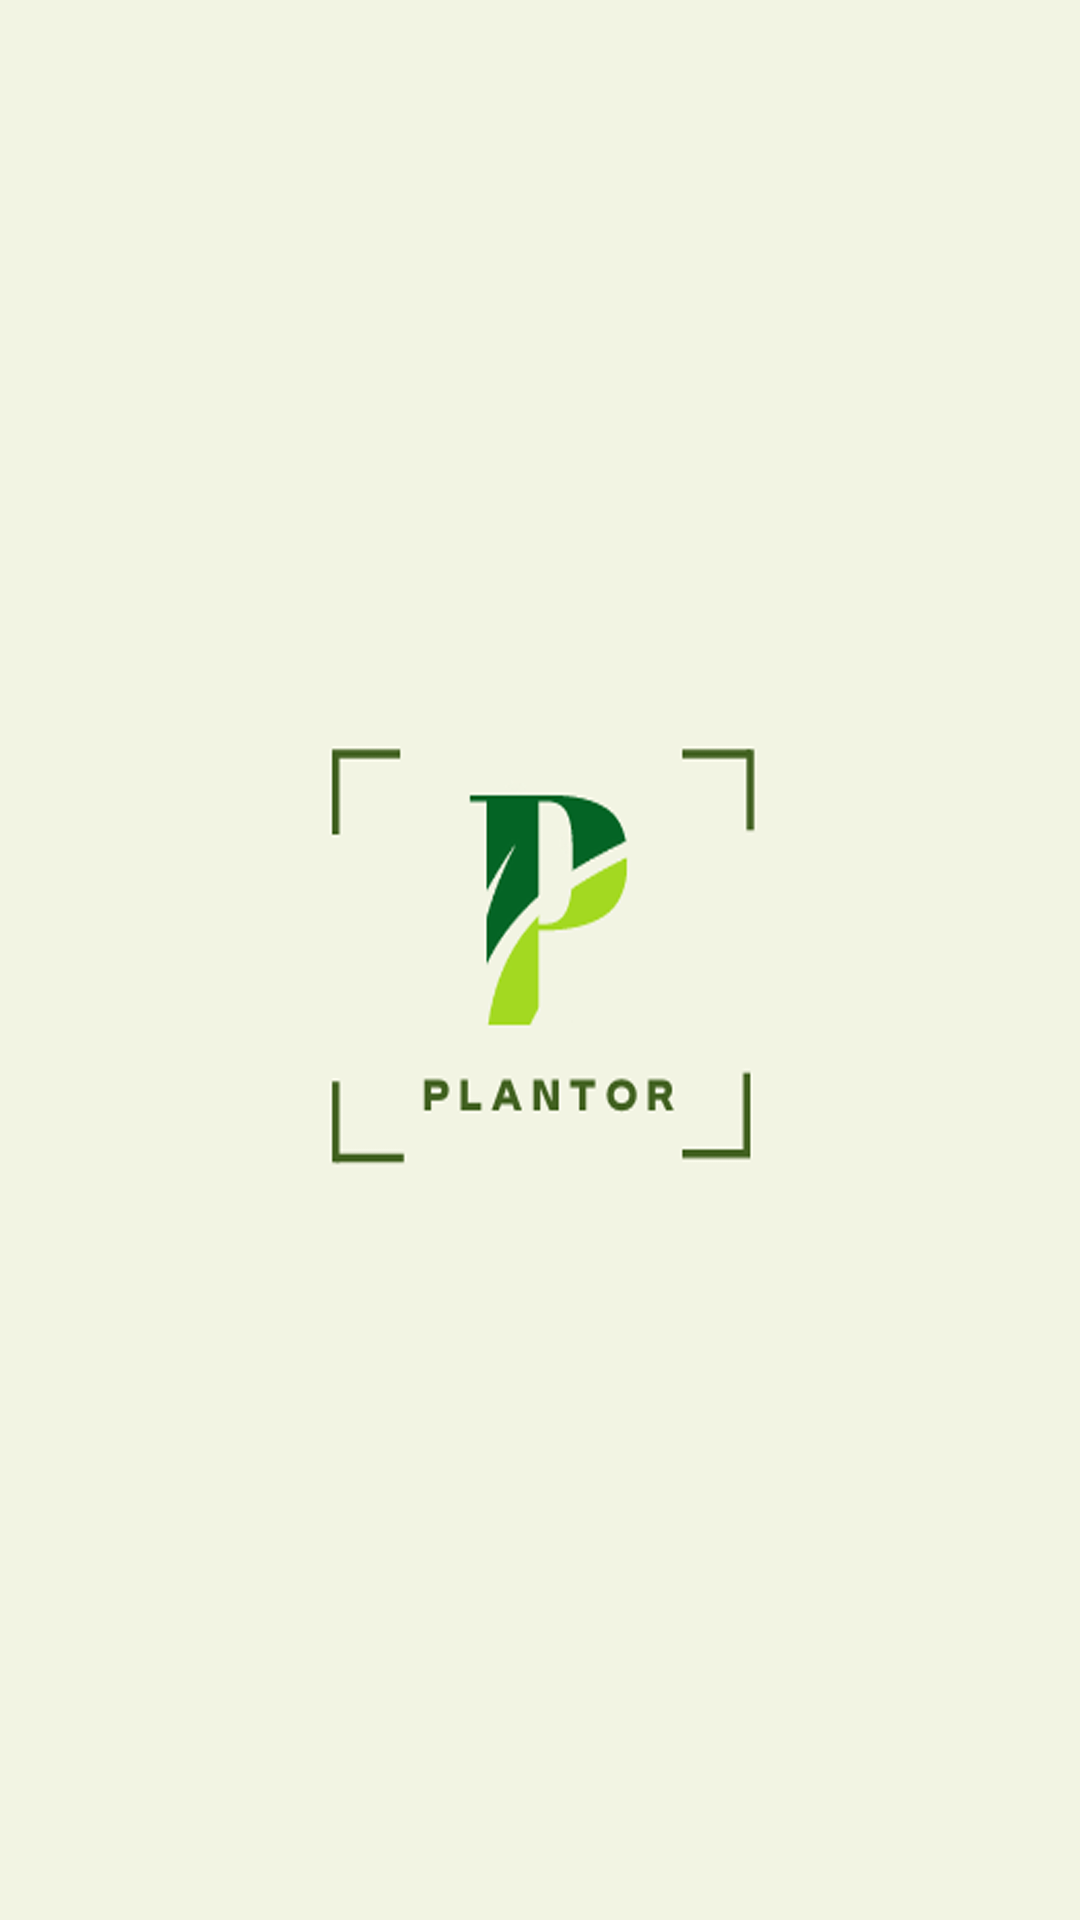

Layout XML and referenced resources for this Android screen:
<!-- AndroidManifest.xml: application theme Theme.Plantor -->
<!-- res/layout/activity_main.xml -->
<?xml version="1.0" encoding="utf-8"?>
<androidx.constraintlayout.widget.ConstraintLayout xmlns:android="http://schemas.android.com/apk/res/android"
    xmlns:app="http://schemas.android.com/apk/res-auto"
    xmlns:tools="http://schemas.android.com/tools"
    android:layout_width="match_parent"
    android:layout_height="match_parent"
    android:background="#F2F4E3"
    android:padding="20dp"
    tools:context=".MainActivity">

    <ImageView
        android:id="@+id/imageView"
        android:layout_width="150dp"
        android:layout_height="150dp"
        android:src="@drawable/logo"
        app:layout_constraintBottom_toBottomOf="parent"
        app:layout_constraintEnd_toEndOf="parent"
        app:layout_constraintStart_toStartOf="parent"
        app:layout_constraintTop_toTopOf="parent" />

</androidx.constraintlayout.widget.ConstraintLayout>
<!-- resources referenced by this layout -->
<resources>
  <!-- drawable logo: png bitmap (drawable-v24, 479099 bytes) -->
  <style name="Theme.Plantor" parent="Theme.MaterialComponents.Light.NoActionBar">
          
          <item name="colorPrimary">@color/purple_500</item>
          <item name="colorPrimaryVariant">@color/purple_700</item>
          <item name="colorOnPrimary">@color/white</item>
          
          <item name="colorSecondary">@color/teal_200</item>
          <item name="colorSecondaryVariant">@color/teal_700</item>
          <item name="colorOnSecondary">@color/black</item>
          
          <item name="android:statusBarColor" tools:targetApi="l">@color/black</item>
          
          <item name="android:windowTranslucentStatus">true</item>
          
          <item name="alertDialogTheme">@style/AlertDialogTheme</item>
          
          <item name="switchStyle">@style/Widget.App.Switch</item>
      </style>
  <color name="purple_500">#FF6200EE</color>
  <color name="purple_700">#FF3700B3</color>
  <color name="white">#FFFFFFFF</color>
  <color name="teal_200">#FF03DAC5</color>
  <color name="teal_700">#FF018786</color>
  <color name="black">#FF000000</color>
  <style name="AlertDialogTheme" parent="ThemeOverlay.MaterialComponents.Dialog.Alert">
          <item name="buttonBarNegativeButtonStyle">@style/NegativeButtonStyle</item>
          <item name="buttonBarPositiveButtonStyle">@style/PositiveButtonStyle</item>
          <item name="buttonBarNeutralButtonStyle">@style/PositiveButtonStyle</item>
      </style>
  <style name="Widget.App.Switch" parent="Widget.MaterialComponents.CompoundButton.Switch">
          <item name="materialThemeOverlay">@style/ThemeOverlay.App.Switch</item>
      </style>
  <style name="NegativeButtonStyle" parent="Widget.MaterialComponents.Button.TextButton.Dialog">
          <item name="android:textColor">#008E81</item>
      </style>
  <style name="PositiveButtonStyle" parent="Widget.MaterialComponents.Button.TextButton.Dialog">
          <item name="android:textColor">#008E81</item>
      </style>
  <style name="ThemeOverlay.App.Switch" parent="">
          <item name="colorOnSurface">#44B54F</item>
          <item name="colorSecondary">#44B54F</item>
      </style>
</resources>
